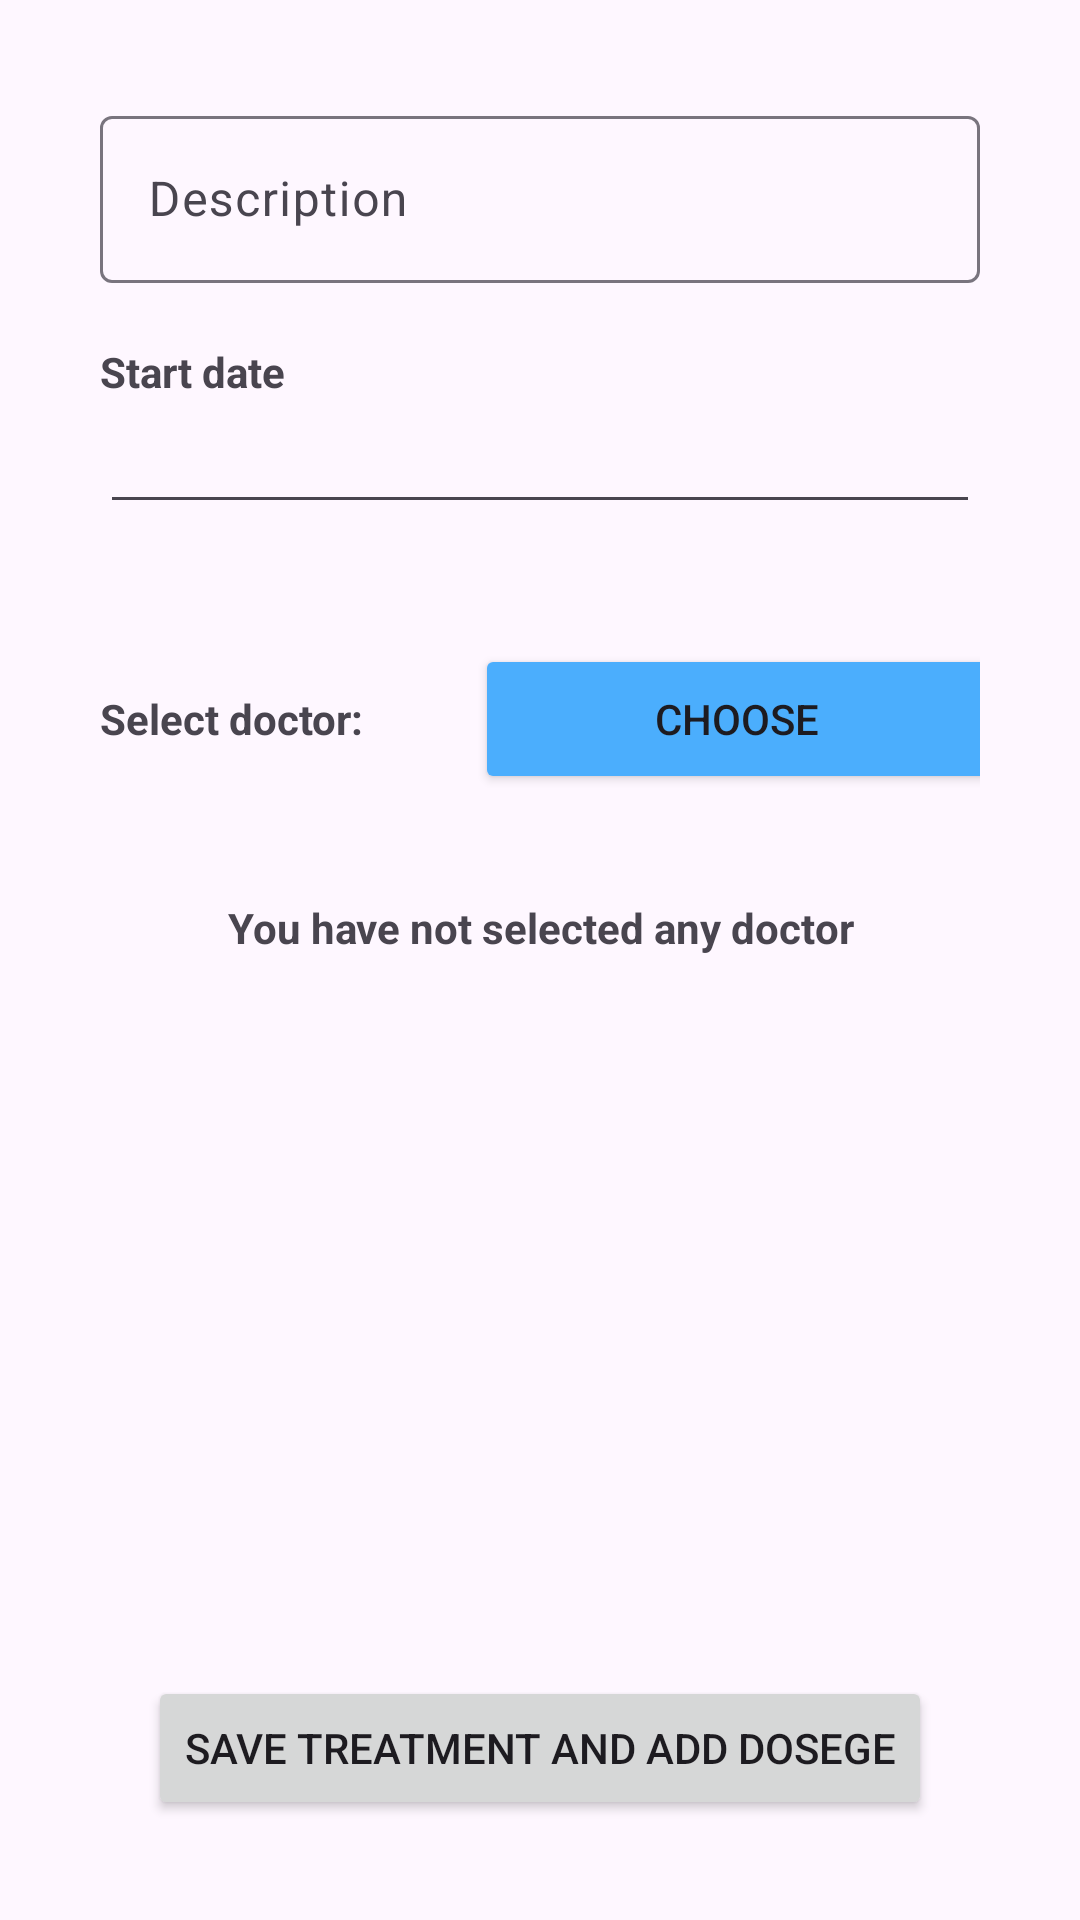

This screen was rendered from an Android layout file. Write that file and the resources it references.
<!-- AndroidManifest.xml: application theme Theme.APP_SMART_PILLS_DISPENSER -->
<!-- res/layout/fragment_medical_treatment_add.xml -->
<?xml version="1.0" encoding="utf-8"?>
<FrameLayout xmlns:android="http://schemas.android.com/apk/res/android"
    xmlns:tools="http://schemas.android.com/tools"
    xmlns:app="http://schemas.android.com/apk/res-auto"
    android:layout_width="match_parent"
    android:layout_height="match_parent"
    tools:context=".ui.medicalTreatment.MedicalTreatmentAdd">

    <ScrollView
        android:layout_width="match_parent"
        android:layout_height="match_parent"
        android:fillViewport="true">

        <LinearLayout
            android:layout_width="match_parent"
            android:layout_height="wrap_content"
            android:orientation="vertical"
            android:padding="30dp">

            <LinearLayout
                android:layout_width="match_parent"
                android:layout_height="match_parent"
                android:orientation="vertical"
                android:padding="10px">

                <com.google.android.material.textfield.TextInputLayout
                    android:layout_width="match_parent"
                    android:layout_height="wrap_content"
                    app:startIconDrawable="@drawable/baseline_border_color_24"
                    app:endIconMode="clear_text">
                    <com.google.android.material.textfield.TextInputEditText
                        android:id="@+id/txtTreatmentDescription"
                        android:layout_width="match_parent"
                        android:layout_height="wrap_content"
                        android:layout_marginBottom="20dp"
                        android:hint="Description"
                        android:inputType="none" />
                </com.google.android.material.textfield.TextInputLayout>


                <TextView
                    android:layout_width="match_parent"
                    android:layout_height="wrap_content"
                    android:text="@string/start_date"
                    android:textStyle="bold" />

                <EditText
                    android:id="@+id/txtTreatmentStartDate"
                    android:layout_width="match_parent"
                    android:layout_height="wrap_content"
                    android:clickable="true"
                    android:focusable="false"
                    android:inputType="date"
                    android:maxLines="1" />

                <LinearLayout
                    android:layout_width="match_parent"
                    android:layout_height="125dp"
                    android:gravity="top"
                    android:orientation="horizontal">

                    <TextView
                        android:layout_width="125dp"
                        android:layout_height="50px"
                        android:layout_marginTop="40dp"
                        android:text="@string/select_doctor"
                        android:textStyle="bold" />

                    <Button
                        android:id="@+id/btnSelectDoctor"
                        android:layout_width="175dp"
                        android:layout_height="50dp"
                        android:layout_marginTop="40dp"
                        android:backgroundTint="#4BAEFD"
                        android:text="@string/choose" />
                </LinearLayout>

                <TextView
                    android:id="@+id/tvNameSelectedDoctor"
                    android:layout_width="match_parent"
                    android:layout_height="45dp"
                    android:text="@string/you_have_not_selected_any_doctor"
                    android:textAlignment="center"
                    android:textStyle="bold" />

                <LinearLayout
                    android:layout_width="match_parent"
                    android:layout_height="match_parent"
                    android:gravity="bottom|center">

                    <Button
                        android:id="@+id/btnMedicalTreatmentSave"
                        android:layout_width="wrap_content"
                        android:layout_height="wrap_content"
                        android:text="@string/save_treatment_and_add_dosege" />

                </LinearLayout>

            </LinearLayout>

        </LinearLayout>
    </ScrollView>



</FrameLayout>
<!-- resources referenced by this layout -->
<resources>
  <string name="choose">Choose</string>
  <string name="save_treatment_and_add_dosege">Save Treatment and add dosege</string>
  <string name="select_doctor">Select doctor:</string>
  <string name="start_date">Start date</string>
  <string name="you_have_not_selected_any_doctor">You have not selected any doctor</string>
  <style name="Theme.APP_SMART_PILLS_DISPENSER" parent="Theme.Material3.DayNight">
          
          <item name="colorPrimary">@color/purple_500</item>
          <item name="colorPrimaryVariant">@color/purple_700</item>
          <item name="colorOnPrimary">@color/white</item>
          
          <item name="colorSecondary">@color/teal_200</item>
          <item name="colorSecondaryVariant">@color/teal_700</item>
          <item name="colorOnSecondary">@color/black</item>
          
          <item name="android:statusBarColor" tools:targetApi="l">?attr/colorPrimaryVariant</item>
          
      </style>
  <color name="purple_500">#026aee</color>
  <color name="purple_700">#026aee</color>
  <color name="white">#FFFFFFFF</color>
  <color name="teal_200">#DF93D7</color>
  <color name="teal_700">#FF018786</color>
  <color name="black">#FF000000</color>
</resources>
